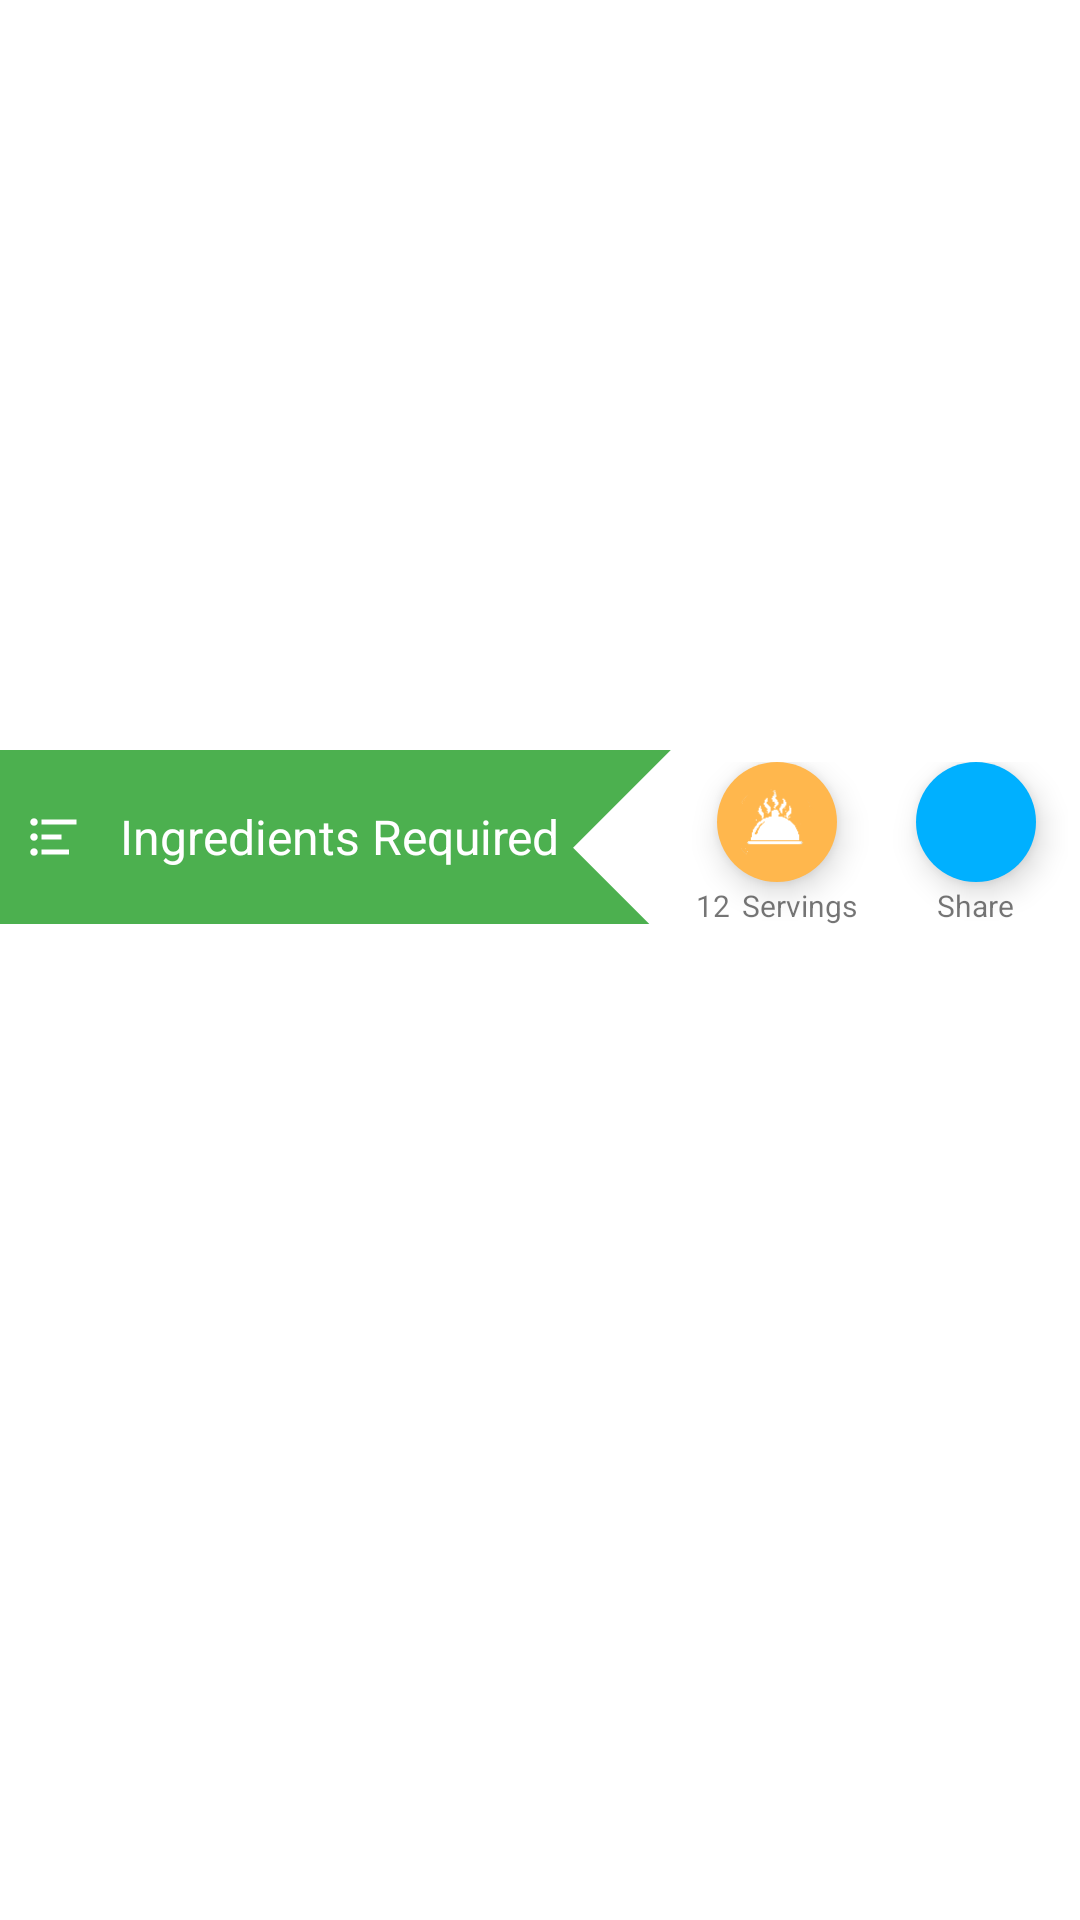

Layout XML and referenced resources for this Android screen:
<!-- AndroidManifest.xml: application theme AppTheme -->
<!-- res/layout/step_fragment.xml -->
<?xml version="1.0" encoding="utf-8"?>
<android.support.v4.widget.NestedScrollView xmlns:android="http://schemas.android.com/apk/res/android"
    android:layout_width="match_parent"
    android:layout_height="match_parent"
    android:background="@color/white">

<LinearLayout xmlns:android="http://schemas.android.com/apk/res/android"
xmlns:app="http://schemas.android.com/apk/res-auto"
android:layout_width="match_parent"
android:layout_height="match_parent"
android:orientation="vertical">

<ImageView
    android:id="@+id/recipe_img"
    android:layout_width="match_parent"
    android:layout_height="250dp"
    android:scaleType="fitXY" />

<LinearLayout
    android:layout_width="match_parent"
    android:layout_height="58dp"
    android:orientation="horizontal">

    <RelativeLayout
        android:layout_width="0dp"
        android:layout_height="wrap_content"
        android:layout_weight="25">

        <ImageView
            android:id="@+id/ingridients"
            android:layout_width="240dp"
            android:layout_height="58dp"
            android:background="@drawable/shape" />

        <View
            android:id="@+id/ing_icon"
            android:layout_width="20dp"
            android:layout_height="20dp"
            android:layout_centerVertical="true"
            android:layout_marginStart="8dp"
            android:background="@drawable/ic_format_list_bulleted_black_24dp" />

        <TextView
            android:layout_width="wrap_content"
            android:layout_height="wrap_content"
            android:layout_centerVertical="true"
            android:layout_marginEnd="16dp"
            android:layout_marginStart="12dp"
            android:layout_toRightOf="@+id/ing_icon"
            android:text="Ingredients Required"
            android:textColor="@color/white"
            android:textSize="16sp" />


    </RelativeLayout>

    <LinearLayout
        android:layout_width="wrap_content"
        android:layout_height="match_parent"
        android:layout_weight="1"
        android:layout_marginTop="4dp"
        android:orientation="vertical">

        <android.support.design.widget.FloatingActionButton
            android:id="@+id/call"
            android:layout_width="40dp"
            android:layout_height="40dp"
            android:backgroundTint="@color/orange"
            android:src="@drawable/serv2"
            android:layout_gravity="center"
            app:borderWidth="0dp"
            app:elevation="6dp"
            app:fabSize="mini" />

        <LinearLayout
            android:layout_width="wrap_content"
            android:layout_height="wrap_content"
            android:orientation="horizontal"
            android:layout_gravity="center"
            android:layout_marginTop="1dp">

            <TextView
                android:id="@+id/servings"
                android:layout_width="wrap_content"
                android:layout_height="wrap_content"
                android:text="12"
                android:textSize="10sp" />

            <TextView
                android:layout_width="wrap_content"
                android:layout_height="wrap_content"
                android:layout_marginStart="4dp"
                android:text="Servings"
                android:textSize="10sp" />
        </LinearLayout>

    </LinearLayout>

    <LinearLayout
        android:layout_width="wrap_content"
        android:layout_height="wrap_content"
        android:layout_marginStart="4dp"
        android:layout_marginEnd="4dp"
        android:layout_weight="1"
        android:layout_marginTop="4dp"
        android:orientation="vertical">

        <android.support.design.widget.FloatingActionButton
            android:id="@+id/share"
            android:layout_width="40dp"
            android:layout_gravity="center"
            android:layout_height="40dp"
            android:layout_marginStart="6dp"
            android:layout_marginEnd="6dp"
            android:backgroundTint="@color/colorAccent"
            android:src="@drawable/ic_share_black_24dp"
            app:borderWidth="0dp"
            app:elevation="6dp"
            app:fabSize="mini" />

        <TextView
            android:layout_marginTop="1dp"
            android:layout_width="wrap_content"
            android:layout_height="wrap_content"
            android:layout_gravity="center"
            android:text="Share"
            android:textSize="10sp" />

    </LinearLayout>

</LinearLayout>

<android.support.v7.widget.RecyclerView
    android:id="@+id/stepsID"
    android:layout_width="match_parent"
    android:layout_height="match_parent"
    android:layout_margin="8dp"
    android:scrollbars="vertical">

</android.support.v7.widget.RecyclerView>

</LinearLayout>
    </android.support.v4.widget.NestedScrollView>
<!-- resources referenced by this layout -->
<resources>
  <color name="colorAccent">#00B0FF</color>
  <color name="orange">#FFB74D</color>
  <color name="white">#ffffff</color>
  <!-- drawable ic_format_list_bulleted_black_24dp (drawable) -->
  <vector xmlns:android="http://schemas.android.com/apk/res/android"
          android:width="24dp"
          android:height="24dp"
          android:viewportWidth="24.0"
          android:viewportHeight="24.0">
      <path
          android:fillColor="#ffffff"
          android:pathData="M4,10.5c-0.83,0 -1.5,0.67 -1.5,1.5s0.67,1.5 1.5,1.5 1.5,-0.67 1.5,-1.5 -0.67,-1.5 -1.5,-1.5zM4,4.5c-0.83,0 -1.5,0.67 -1.5,1.5S3.17,7.5 4,7.5 5.5,6.83 5.5,6 4.83,4.5 4,4.5zM4,16.5c-0.83,0 -1.5,0.68 -1.5,1.5s0.68,1.5 1.5,1.5 1.5,-0.68 1.5,-1.5 -0.67,-1.5 -1.5,-1.5zM7,19h11v-2L7,17v2zM7,13h8v-2L7,11v2zM7,5v2h14L21,5L7,5z"/>
  </vector>
  <!-- drawable serv2: png bitmap (drawable, 3665 bytes) -->
  <!-- drawable shape (drawable) -->
  <?xml version="1.0" encoding="utf-8"?>
  <layer-list xmlns:android="http://schemas.android.com/apk/res/android">
  <item >
      <shape>
          <size android:height="10dp" android:width="80dp"/>
          <solid android:color="@color/colorPrimary" />
      </shape>
  </item>
      <item  android:left="10dp">
          <rotate
              android:fromDegrees="135"
              android:toDegrees="0"
              android:pivotX="94%"
              android:pivotY="65%" >
              <shape>
                  <size android:width="35dp"
                      android:height="10dp"/>
                  <solid android:color="@android:color/white" />
              </shape>
          </rotate>
      </item>
      </layer-list>
  <style name="AppTheme" parent="Theme.AppCompat.Light.DarkActionBar">
          
          <item name="colorPrimary">@color/colorPrimary</item>
          <item name="colorPrimaryDark">@color/colorPrimaryDark</item>
          <item name="colorAccent">@color/colorAccent</item>
          <item name="colorButtonNormal">@color/colorPrimary</item>
          <item name="colorControlHighlight">@color/colorPrimaryDark</item>
      </style>
  <color name="colorPrimary">#4CB04F</color>
  <color name="colorPrimaryDark">#1B8B1B</color>
</resources>
